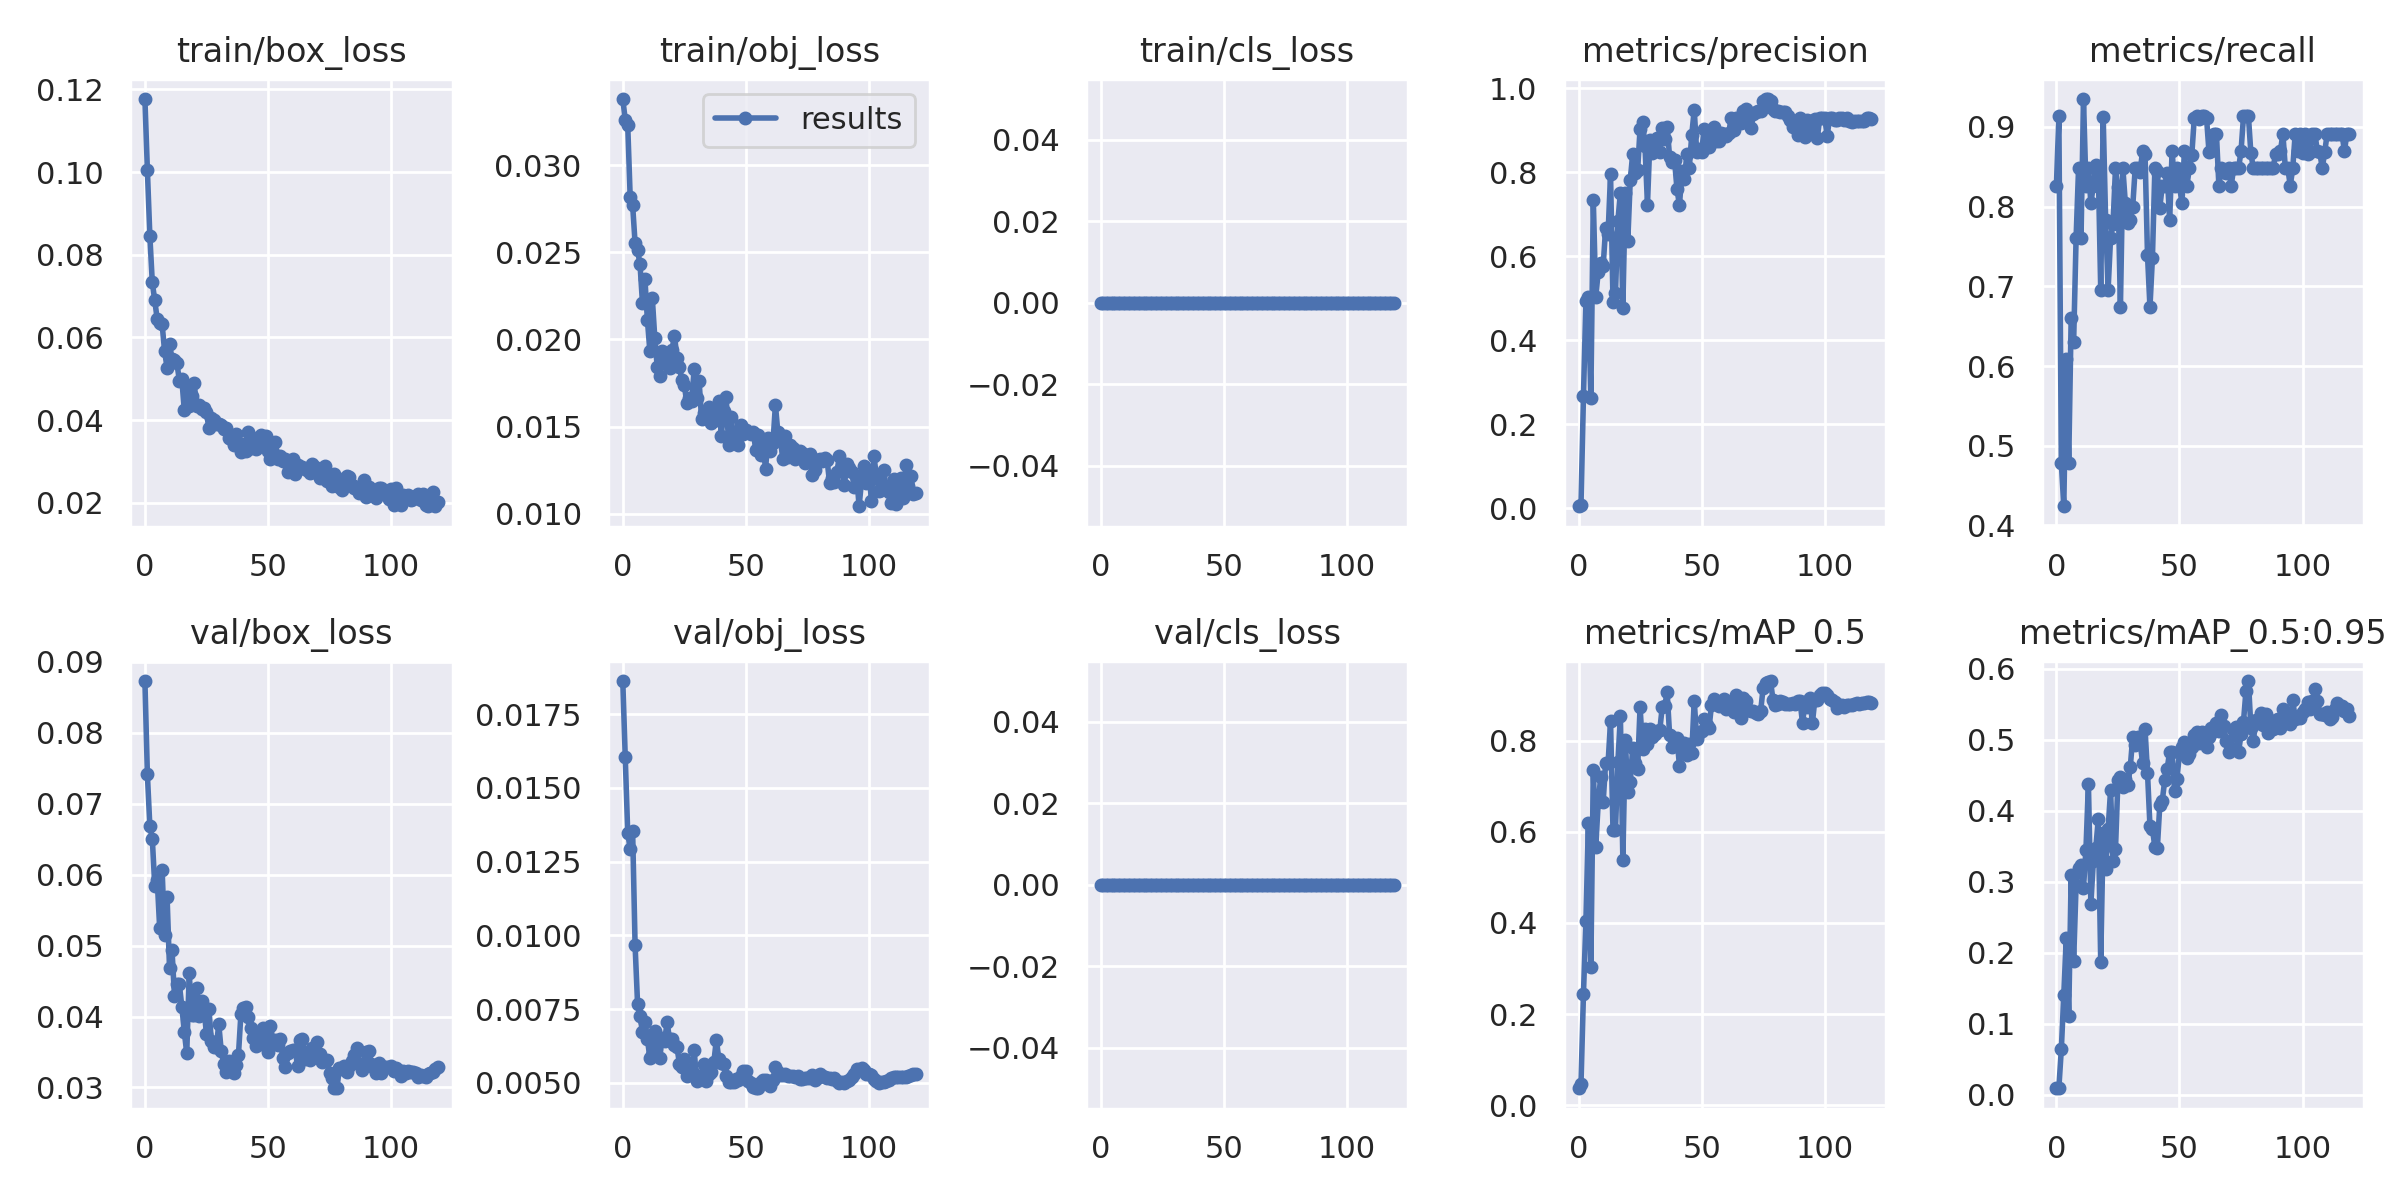

The table this chart was drawn from, first rows:
epoch, train/box_loss, train/obj_loss, train/cls_loss, metrics/precision, metrics/recall, metrics/mAP_0.5, metrics/mAP_0.5:0.95, val/box_loss, val/obj_loss, val/cls_loss, x/lr0, x/lr1, x/lr2
0, 0.1177, 0.03379, 0, 0.004972, 0.8261, 0.03745, 0.009417, 0.08728, 0.01862, 0, 0.091, 0.001, 0.001
1, 0.1005, 0.03259, 0, 0.008758, 0.913, 0.04674, 0.01008, 0.07416, 0.01604, 0, 0.08108, 0.002083, 0.002083
2, 0.08466, 0.03232, 0, 0.2678, 0.4783, 0.245, 0.06456, 0.06686, 0.01349, 0, 0.07115, 0.003147, 0.003147
3, 0.07332, 0.02818, 0, 0.4937, 0.4241, 0.4035, 0.141, 0.06507, 0.01292, 0, 0.06119, 0.004194, 0.004194
4, 0.06896, 0.02771, 0, 0.5032, 0.6087, 0.6189, 0.2213, 0.05842, 0.01352, 0, 0.05122, 0.005222, 0.005222
5, 0.0644, 0.02551, 0, 0.2627, 0.4783, 0.3034, 0.1115, 0.05928, 0.009656, 0, 0.04123, 0.006232, 0.006232
6, 0.06355, 0.02511, 0, 0.7342, 0.6608, 0.7362, 0.3104, 0.05245, 0.007681, 0, 0.03122, 0.007224, 0.007224
7, 0.06317, 0.02432, 0, 0.5043, 0.6304, 0.5671, 0.1879, 0.06059, 0.007265, 0, 0.0212, 0.008198, 0.008198
8, 0.05666, 0.02208, 0, 0.563, 0.7609, 0.6643, 0.2963, 0.05149, 0.006716, 0, 0.01115, 0.009153, 0.009153
9, 0.0527, 0.02345, 0, 0.5854, 0.8478, 0.7196, 0.32, 0.0569, 0.007065, 0, 0.009258, 0.009258, 0.009258
10, 0.0585, 0.02112, 0, 0.5767, 0.7609, 0.6644, 0.323, 0.04681, 0.006486, 0, 0.009258, 0.009258, 0.009258
11, 0.05488, 0.01934, 0, 0.6674, 0.9348, 0.7508, 0.292, 0.04943, 0.005838, 0, 0.009175, 0.009175, 0.009175
12, 0.05457, 0.02236, 0, 0.6531, 0.8261, 0.7502, 0.3453, 0.04292, 0.005926, 0, 0.009092, 0.009092, 0.009092
13, 0.0538, 0.02009, 0, 0.7957, 0.8478, 0.8425, 0.4381, 0.04461, 0.006747, 0, 0.00901, 0.00901, 0.00901
14, 0.04954, 0.01841, 0, 0.4921, 0.8044, 0.6029, 0.2691, 0.04452, 0.00636, 0, 0.008927, 0.008927, 0.008927
15, 0.04989, 0.01793, 0, 0.5119, 0.8261, 0.6047, 0.3294, 0.04139, 0.005833, 0, 0.008845, 0.008845, 0.008845
16, 0.04238, 0.01934, 0, 0.6852, 0.8516, 0.7537, 0.3478, 0.03786, 0.006516, 0, 0.008762, 0.008762, 0.008762
17, 0.04785, 0.01894, 0, 0.7516, 0.8478, 0.8541, 0.3881, 0.03481, 0.006416, 0, 0.00868, 0.00868, 0.00868
18, 0.04342, 0.01859, 0, 0.4783, 0.6956, 0.5385, 0.1875, 0.04614, 0.00705, 0, 0.008597, 0.008597, 0.008597
19, 0.04593, 0.01839, 0, 0.7499, 0.9124, 0.8009, 0.3689, 0.04019, 0.006475, 0, 0.008515, 0.008515, 0.008515
20, 0.04901, 0.01941, 0, 0.6355, 0.7826, 0.6878, 0.3183, 0.04018, 0.006493, 0, 0.008433, 0.008433, 0.008433
21, 0.04333, 0.02021, 0, 0.7809, 0.6956, 0.7081, 0.3741, 0.04408, 0.006265, 0, 0.00835, 0.00835, 0.00835
22, 0.04361, 0.01895, 0, 0.8445, 0.7609, 0.7837, 0.4291, 0.04013, 0.006212, 0, 0.008268, 0.008268, 0.008268
23, 0.04268, 0.01842, 0, 0.7991, 0.7782, 0.7516, 0.3292, 0.04213, 0.005649, 0, 0.008185, 0.008185, 0.008185
24, 0.04296, 0.01767, 0, 0.8048, 0.8478, 0.7378, 0.3462, 0.04117, 0.005528, 0, 0.008103, 0.008103, 0.008103
25, 0.04202, 0.01741, 0, 0.9046, 0.8244, 0.8738, 0.444, 0.03751, 0.00579, 0, 0.00802, 0.00802, 0.00802
26, 0.03807, 0.01634, 0, 0.9205, 0.6739, 0.7818, 0.4478, 0.04105, 0.005233, 0, 0.007938, 0.007938, 0.007938
27, 0.04058, 0.01665, 0, 0.8628, 0.8478, 0.8254, 0.4339, 0.03656, 0.005446, 0, 0.007855, 0.007855, 0.007855
28, 0.03996, 0.01647, 0, 0.7234, 0.8044, 0.7926, 0.4443, 0.03576, 0.005407, 0, 0.007772, 0.007772, 0.007772
29, 0.03914, 0.01832, 0, 0.8776, 0.7796, 0.8248, 0.436, 0.03572, 0.006102, 0, 0.00769, 0.00769, 0.00769
30, 0.03905, 0.01666, 0, 0.8452, 0.7826, 0.8084, 0.4612, 0.03895, 0.005062, 0, 0.007607, 0.007607, 0.007607
31, 0.03872, 0.01762, 0, 0.8598, 0.7998, 0.8143, 0.5038, 0.03516, 0.005146, 0, 0.007525, 0.007525, 0.007525
32, 0.03776, 0.01546, 0, 0.8808, 0.8478, 0.8219, 0.492, 0.03331, 0.00526, 0, 0.007443, 0.007443, 0.007443
33, 0.03807, 0.01577, 0, 0.8475, 0.8478, 0.8227, 0.5042, 0.03221, 0.005627, 0, 0.00736, 0.00736, 0.00736
34, 0.03574, 0.01568, 0, 0.9065, 0.8436, 0.8732, 0.4967, 0.03377, 0.005055, 0, 0.007278, 0.007278, 0.007278
35, 0.03542, 0.01614, 0, 0.8805, 0.8696, 0.8754, 0.4675, 0.03365, 0.005285, 0, 0.007195, 0.007195, 0.007195
36, 0.03411, 0.01522, 0, 0.9087, 0.866, 0.9061, 0.515, 0.0321, 0.005372, 0, 0.007112, 0.007112, 0.007112
37, 0.03655, 0.01571, 0, 0.8361, 0.7391, 0.8115, 0.4537, 0.03311, 0.0057, 0, 0.00703, 0.00703, 0.00703
38, 0.03443, 0.01536, 0, 0.8244, 0.6739, 0.785, 0.3786, 0.0346, 0.006452, 0, 0.006947, 0.006947, 0.006947
39, 0.03227, 0.01647, 0, 0.8285, 0.7353, 0.7926, 0.375, 0.04037, 0.005815, 0, 0.006865, 0.006865, 0.006865
40, 0.03414, 0.01448, 0, 0.7604, 0.8478, 0.805, 0.3487, 0.04127, 0.005684, 0, 0.006783, 0.006783, 0.006783
41, 0.03248, 0.01587, 0, 0.7214, 0.8443, 0.7446, 0.3476, 0.04136, 0.005642, 0, 0.0067, 0.0067, 0.0067
42, 0.03722, 0.01671, 0, 0.8032, 0.7987, 0.7944, 0.4082, 0.03986, 0.005228, 0, 0.006618, 0.006618, 0.006618
43, 0.03328, 0.01395, 0, 0.7834, 0.8261, 0.7939, 0.4142, 0.03838, 0.005017, 0, 0.006535, 0.006535, 0.006535
44, 0.03561, 0.01557, 0, 0.8443, 0.8261, 0.7684, 0.4429, 0.03698, 0.005013, 0, 0.006452, 0.006452, 0.006452
45, 0.03302, 0.01426, 0, 0.8114, 0.8418, 0.7927, 0.4592, 0.0358, 0.005033, 0, 0.00637, 0.00637, 0.00637
46, 0.03431, 0.01469, 0, 0.8895, 0.7826, 0.7732, 0.4833, 0.03668, 0.005119, 0, 0.006287, 0.006287, 0.006287
47, 0.03645, 0.01392, 0, 0.9497, 0.8696, 0.887, 0.4826, 0.03762, 0.005089, 0, 0.006205, 0.006205, 0.006205
48, 0.03473, 0.01511, 0, 0.8484, 0.8261, 0.804, 0.4281, 0.03839, 0.005224, 0, 0.006123, 0.006123, 0.006123
49, 0.03618, 0.01458, 0, 0.8554, 0.8478, 0.8164, 0.445, 0.03584, 0.005409, 0, 0.00604, 0.00604, 0.00604
50, 0.03253, 0.01479, 0, 0.849, 0.8261, 0.821, 0.4825, 0.03503, 0.005387, 0, 0.005958, 0.005958, 0.005958
51, 0.03068, 0.01466, 0, 0.9024, 0.8038, 0.8477, 0.4892, 0.03873, 0.005047, 0, 0.005875, 0.005875, 0.005875
52, 0.03216, 0.01457, 0, 0.8603, 0.8696, 0.8339, 0.4966, 0.03662, 0.004984, 0, 0.005792, 0.005792, 0.005792
53, 0.03466, 0.01471, 0, 0.8615, 0.8261, 0.8265, 0.4744, 0.03672, 0.004858, 0, 0.00571, 0.00571, 0.00571
54, 0.03071, 0.01368, 0, 0.8954, 0.8478, 0.8774, 0.4803, 0.03604, 0.004812, 0, 0.005627, 0.005627, 0.005627
55, 0.03125, 0.01451, 0, 0.9086, 0.8649, 0.891, 0.4897, 0.03678, 0.004818, 0, 0.005545, 0.005545, 0.005545
56, 0.03024, 0.0134, 0, 0.8748, 0.911, 0.8839, 0.507, 0.03417, 0.005007, 0, 0.005463, 0.005463, 0.005463
57, 0.03053, 0.01389, 0, 0.875, 0.9129, 0.8748, 0.511, 0.03286, 0.005087, 0, 0.00538, 0.00538, 0.00538
58, 0.02744, 0.01259, 0, 0.8933, 0.9098, 0.882, 0.496, 0.03487, 0.005079, 0, 0.005298, 0.005298, 0.005298
59, 0.02874, 0.01432, 0, 0.8918, 0.913, 0.8902, 0.5108, 0.03515, 0.005035, 0, 0.005215, 0.005215, 0.005215
... 60 more rows
